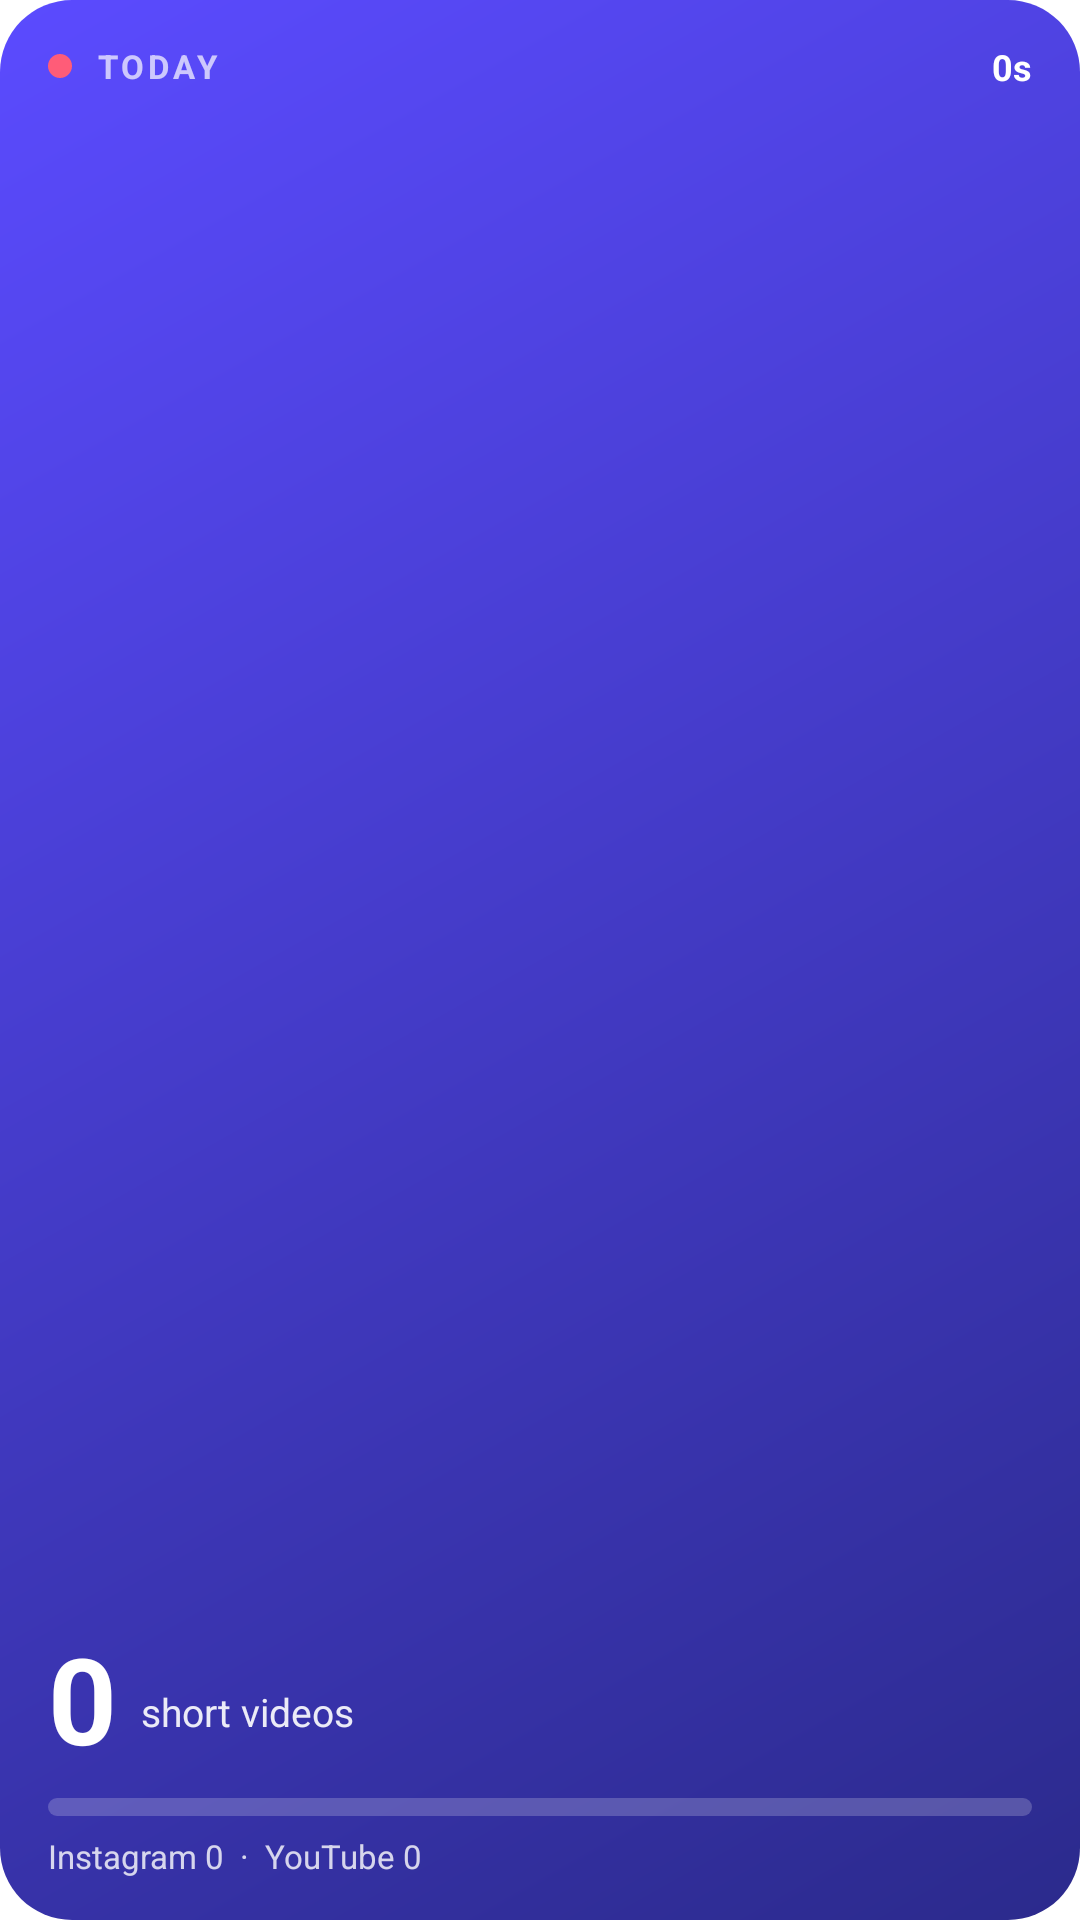

Write the Android layout XML for this screen, with the resource values it uses.
<!-- AndroidManifest.xml: fallback theme Theme.MaterialComponents.DayNight.NoActionBar -->
<!-- res/layout/widget_today.xml -->
<?xml version="1.0" encoding="utf-8"?>
<LinearLayout xmlns:android="http://schemas.android.com/apk/res/android"
    android:id="@+id/widget_root"
    android:layout_width="match_parent"
    android:layout_height="match_parent"
    android:orientation="vertical"
    android:background="@drawable/widget_background"
    android:paddingStart="16dp"
    android:paddingEnd="16dp"
    android:paddingTop="14dp"
    android:paddingBottom="14dp">

    <LinearLayout
        android:layout_width="match_parent"
        android:layout_height="wrap_content"
        android:orientation="horizontal"
        android:gravity="center_vertical">

        <ImageView
            android:layout_width="8dp"
            android:layout_height="8dp"
            android:layout_marginEnd="8dp"
            android:src="@drawable/widget_dot"
            android:contentDescription="@null" />

        <TextView
            android:id="@+id/widget_label"
            android:layout_width="0dp"
            android:layout_height="wrap_content"
            android:layout_weight="1"
            android:text="TODAY"
            android:textColor="#B3FFFFFF"
            android:textSize="11sp"
            android:textStyle="bold"
            android:letterSpacing="0.12" />

        <TextView
            android:id="@+id/widget_time"
            android:layout_width="wrap_content"
            android:layout_height="wrap_content"
            android:text="0s"
            android:textColor="#FFFFFFFF"
            android:textSize="12sp"
            android:textStyle="bold"
            android:drawablePadding="4dp" />
    </LinearLayout>

    <LinearLayout
        android:layout_width="match_parent"
        android:layout_height="0dp"
        android:layout_weight="1"
        android:orientation="horizontal"
        android:gravity="bottom">

        <TextView
            android:id="@+id/widget_count"
            android:layout_width="wrap_content"
            android:layout_height="wrap_content"
            android:text="0"
            android:textColor="#FFFFFFFF"
            android:textSize="40sp"
            android:textStyle="bold"
            android:includeFontPadding="false" />

        <TextView
            android:id="@+id/widget_unit"
            android:layout_width="wrap_content"
            android:layout_height="wrap_content"
            android:layout_marginStart="8dp"
            android:layout_marginBottom="6dp"
            android:text="short videos"
            android:textColor="#E6FFFFFF"
            android:textSize="13sp" />
    </LinearLayout>

    <ProgressBar
        android:id="@+id/widget_progress"
        style="?android:attr/progressBarStyleHorizontal"
        android:layout_width="match_parent"
        android:layout_height="6dp"
        android:layout_marginTop="8dp"
        android:max="100"
        android:progress="0"
        android:progressDrawable="@drawable/widget_progress" />

    <TextView
        android:id="@+id/widget_detail"
        android:layout_width="match_parent"
        android:layout_height="wrap_content"
        android:layout_marginTop="6dp"
        android:text="Instagram 0  ·  YouTube 0"
        android:textColor="#CCFFFFFF"
        android:textSize="11sp"
        android:maxLines="1"
        android:ellipsize="end" />
</LinearLayout>
<!-- resources referenced by this layout -->
<resources>
  <!-- drawable widget_background (drawable) -->
  <?xml version="1.0" encoding="utf-8"?>
  <shape xmlns:android="http://schemas.android.com/apk/res/android" android:shape="rectangle">
      <gradient android:angle="315" android:startColor="#5B4BFF" android:endColor="#2B2A8C" android:type="linear" />
      <corners android:radius="24dp" />
  </shape>
  <!-- drawable widget_dot (drawable) -->
  <?xml version="1.0" encoding="utf-8"?>
  <shape xmlns:android="http://schemas.android.com/apk/res/android" android:shape="oval">
      <solid android:color="#FF5C78" />
  </shape>
  <!-- drawable widget_progress (drawable) -->
  <?xml version="1.0" encoding="utf-8"?>
  <layer-list xmlns:android="http://schemas.android.com/apk/res/android">
      <item android:id="@android:id/background">
          <shape android:shape="rectangle">
              <corners android:radius="3dp" />
              <solid android:color="#33FFFFFF" />
          </shape>
      </item>
      <item android:id="@android:id/progress">
          <clip>
              <shape android:shape="rectangle">
                  <corners android:radius="3dp" />
                  <solid android:color="#FF5C78" />
              </shape>
          </clip>
      </item>
  </layer-list>
</resources>
